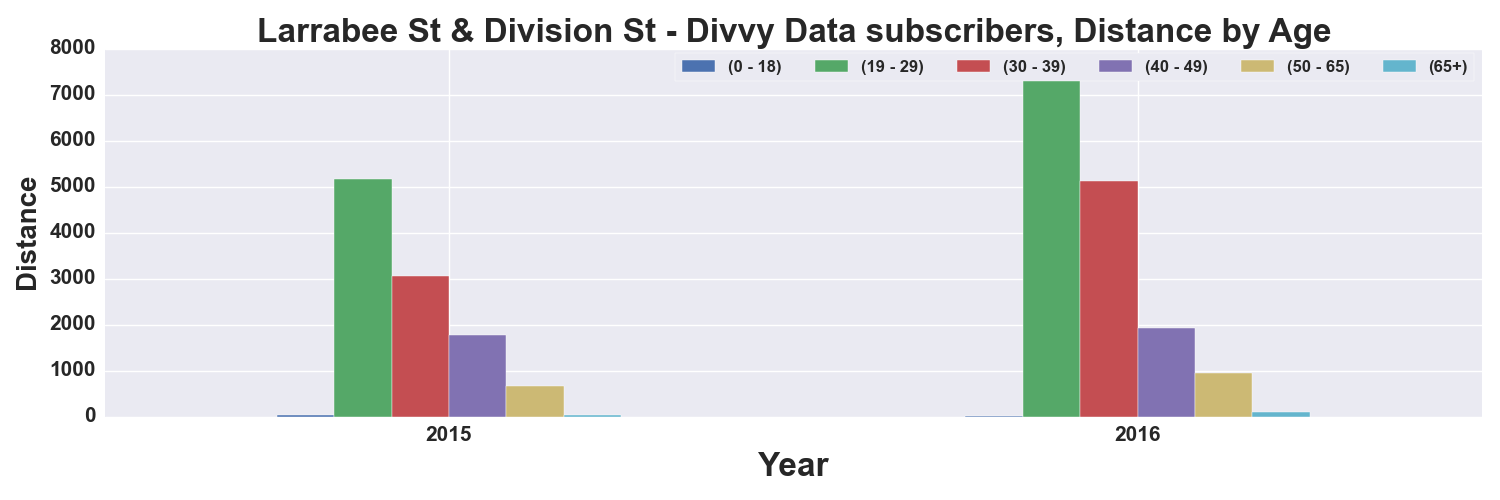

The data file committed next to this chart (first rows):
, START TIME YEAR, DISTANCE_Miles, DISTANCE_Miles, DISTANCE_Miles, DISTANCE_Miles, DISTANCE_Miles, DISTANCE_Miles
AGE_GROUP, , 0 - 18, 19 - 29, 30 - 39, 40 - 49, 50 - 65, 65+
0, 2015, 27.19, 5159, 3064, 1778, 661.4, 35.34
1, 2016, 13.65, 7700, 5120, 1916, 944.3, 94.19
